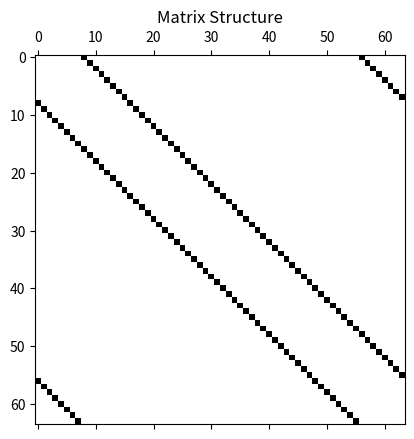
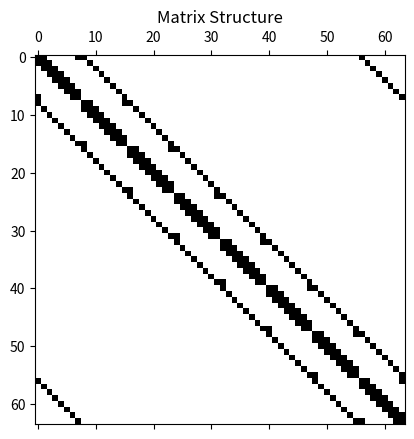
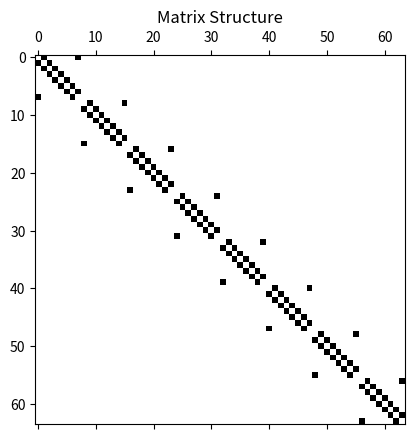

Source code (Python) for these figures, in order:
import numpy as np
import matplotlib.pyplot as plt
from scipy.sparse import spdiags

L = 20
m = 8    # N value in x and y directions
n = m * m  # total size of matrix
dx = L/m

e0 = np.zeros((n, 1))  # vector of zeros
e1 = np.ones((n, 1))   # vector of ones
e2 = np.copy(e1)    # copy the one vector
e4 = np.copy(e0)    # copy the zero vector

for j in range(1, m+1):
    e2[m*j-1] = 0  # overwrite every m^th value with zero
    e4[m*j-1] = 1  # overwirte every m^th value with one

# Shift to correct positions
e3 = np.zeros_like(e2)
e3[1:n] = e2[0:n-1]
e3[0] = e2[n-1]

e5 = np.zeros_like(e4)
e5[1:n] = e4[0:n-1]
e5[0] = e4[n-1]


# Place diagonal elements
diagonals = [e1.flatten(), e1.flatten(), e5.flatten(),
             e2.flatten(), -4 * e1.flatten(), e3.flatten(),
             e4.flatten(), e1.flatten(), e1.flatten()]
offsets = [-(n-m), -m, -m+1, -1, 0, 1, m-1, m, (n-m)]

matA = spdiags(diagonals, offsets, n, n).toarray()/dx**2

# Plot matrix structure
plt.figure(8)
plt.spy(matA)
plt.title('Matrix Structure')
plt.show()


L = 20
m = 8    # N value in x and y directions
n = m * m  # total size of matrix
dx = L/m

e1 = np.ones((n, 1))   # vector of ones
# Place diagonal elements
diagonals = [e1.flatten(), -1 * e1.flatten(), e1.flatten(),-1 * e1.flatten()]
offsets = [-(n-m), -m, m, (n-m)]

matB = spdiags(diagonals, offsets, n, n).toarray()/(2*dx)

# Plot matrix structure
plt.figure(5)
plt.spy(matB)
plt.title('Matrix Structure')
plt.show()


L = 20
m = 8    # N value in x and y directions
n = m * m  # total size of matrix
dx = L/m

e0 = np.zeros((n, 1))  # vector of zeros
e1 = np.ones((n, 1))   # vector of ones
e2 = np.copy(e1)    # copy the one vector
e4 = np.copy(e0)    # copy the zero vector

for j in range(1, m+1):
    e2[m*j-1] = 0  # overwrite every m^th value with zero
    e4[m*j-1] = 1  # overwirte every m^th value with one

# Shift to correct positions
e3 = np.zeros_like(e2)
e3[1:n] = e2[0:n-1]
e3[0] = e2[n-1]

e5 = np.zeros_like(e4)
e5[1:n] = e4[0:n-1]
e5[0] = e4[n-1]




# Place diagonal elements
diagonals = [e5.flatten(), -1 * e2.flatten(), e3.flatten(), -1 * e4.flatten()]
offsets = [-(m-1), -1, 1, (m-1)]

matC = spdiags(diagonals, offsets, n, n).toarray()/(2*dx)

# Plot matrix structure
plt.figure(16)
plt.spy(matC)
plt.title('Matrix Structure')
plt.show()



A1 = matA
A2 = matB
A3 = matC